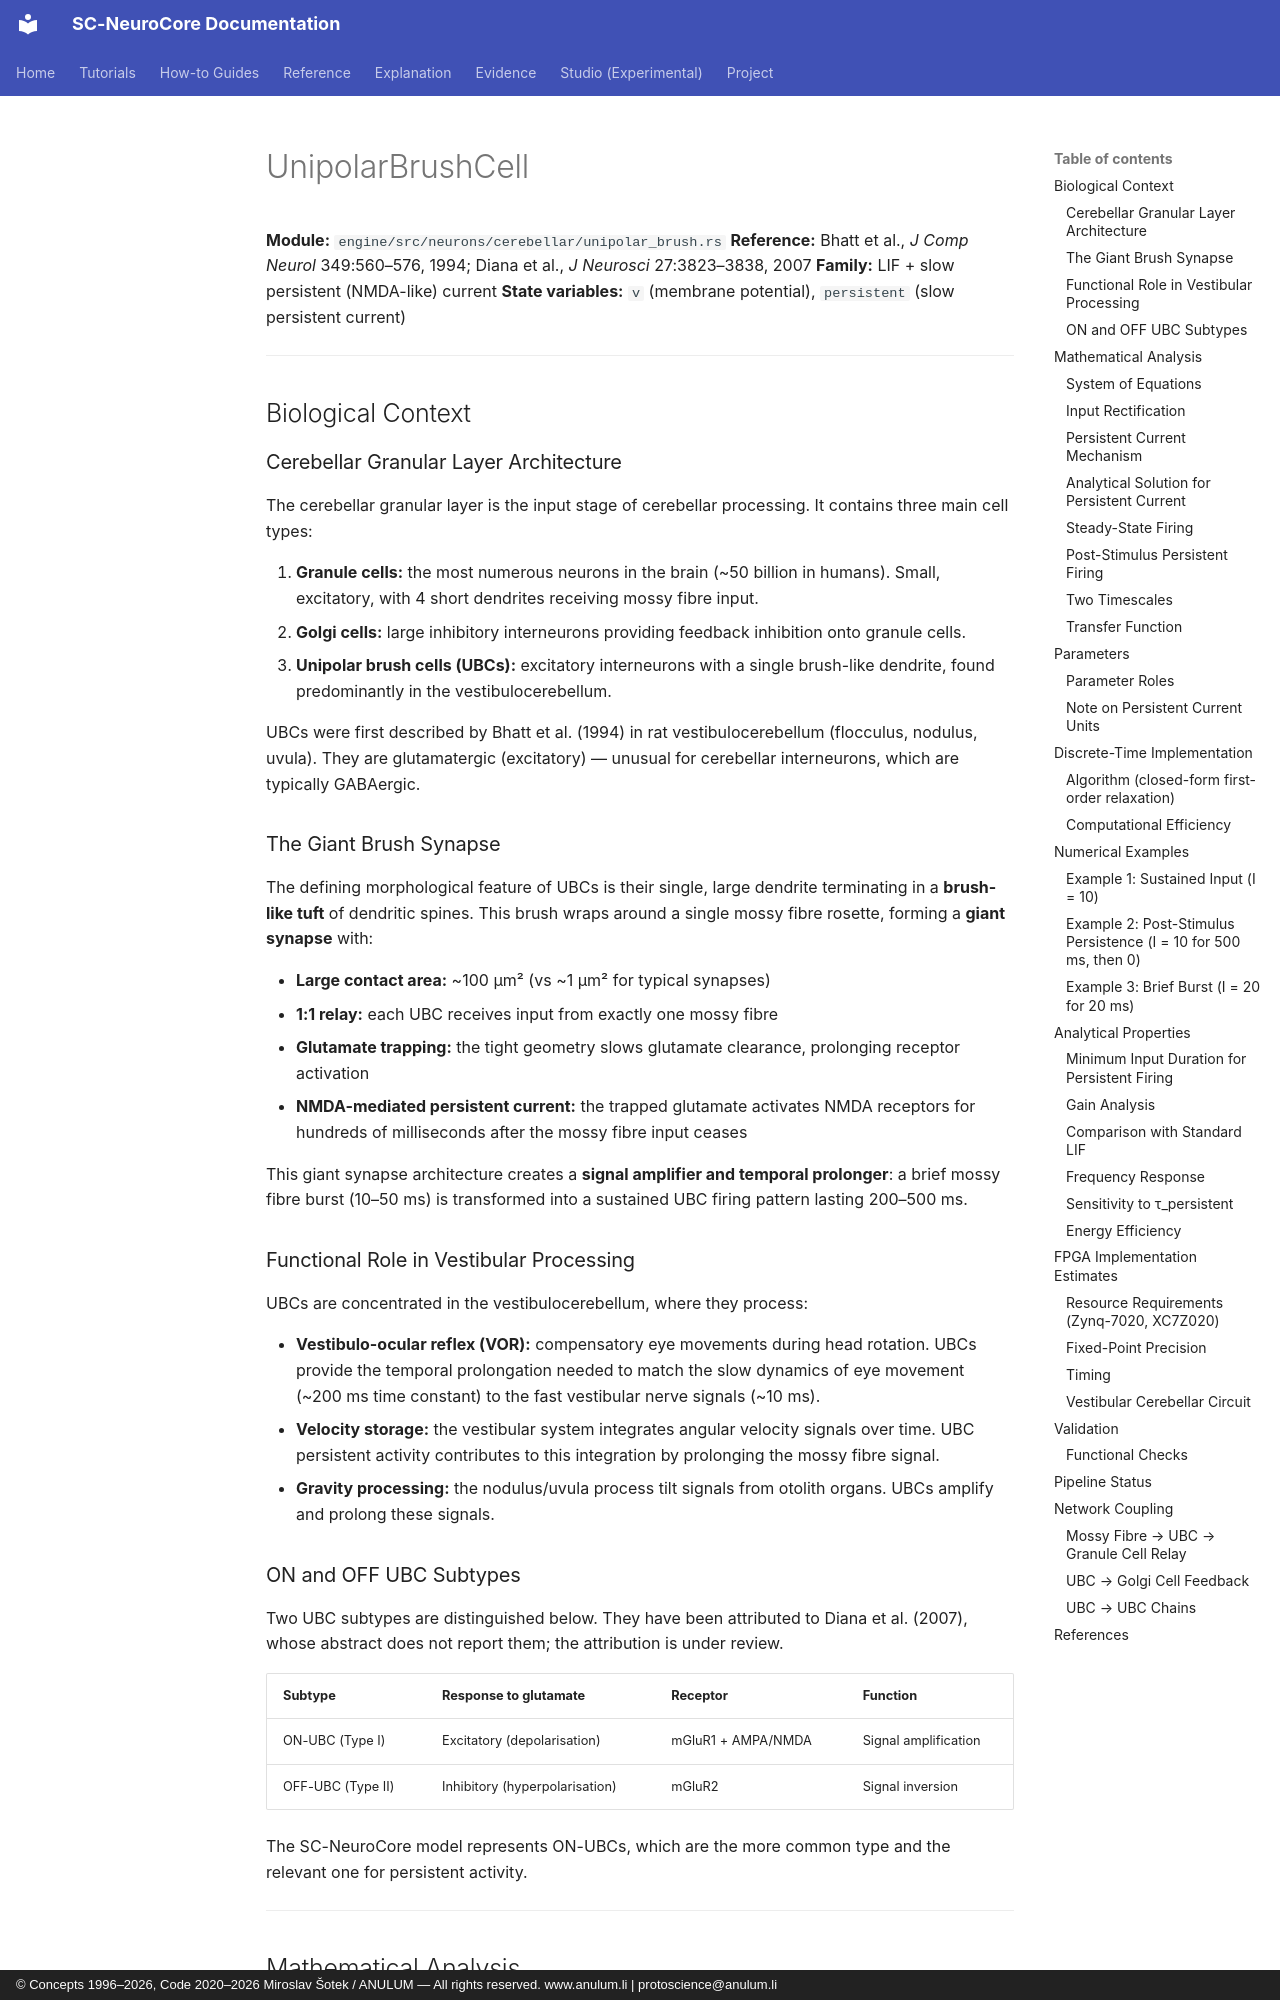

repository: anulum/sc-neurocore · page: api/models/unipolar_brush_cell/index.html · generator: mkdocs · copyright: © Concepts 1996–2026, Code 2020–2026 Miroslav Šotek / ANULUM — All rights reserved. www.anulum.li | protoscience@anulum.li

<!-- SPDX-License-Identifier: AGPL-3.0-or-later -->
<!-- Commercial license available -->
<!-- © Concepts 1996–2026 Miroslav Šotek. All rights reserved. -->
<!-- © Code 2020–2026 Miroslav Šotek. All rights reserved. -->
<!-- ORCID: 0009-0009-3560-0851 -->
<!-- Contact: www.anulum.li | protoscience@anulum.li -->
<!-- SC-NeuroCore — Unipolar brush cell model documentation -->

# UnipolarBrushCell

**Module:** `engine/src/neurons/cerebellar/unipolar_brush.rs`
**Reference:** Bhatt et al., *J Comp Neurol* 349:560–576, 1994; Diana et al., *J Neurosci* 27:3823–3838, 2007
**Family:** LIF + slow persistent (NMDA-like) current
**State variables:** `v` (membrane potential), `persistent` (slow persistent current)

---

## Biological Context

### Cerebellar Granular Layer Architecture

The cerebellar granular layer is the input stage of cerebellar
processing.  It contains three main cell types:

1. **Granule cells:** the most numerous neurons in the brain (~50
   billion in humans).  Small, excitatory, with 4 short dendrites
   receiving mossy fibre input.
2. **Golgi cells:** large inhibitory interneurons providing feedback
   inhibition onto granule cells.
3. **Unipolar brush cells (UBCs):** excitatory interneurons with a
   single brush-like dendrite, found predominantly in the
   vestibulocerebellum.

UBCs were first described by Bhatt et al. (1994) in rat
vestibulocerebellum (flocculus, nodulus, uvula).  They are
glutamatergic (excitatory) — unusual for cerebellar interneurons,
which are typically GABAergic.

### The Giant Brush Synapse

The defining morphological feature of UBCs is their single, large
dendrite terminating in a **brush-like tuft** of dendritic spines.
This brush wraps around a single mossy fibre rosette, forming a
**giant synapse** with:

- **Large contact area:** ~100 µm² (vs ~1 µm² for typical synapses)
- **1:1 relay:** each UBC receives input from exactly one mossy fibre
- **Glutamate trapping:** the tight geometry slows glutamate clearance,
  prolonging receptor activation
- **NMDA-mediated persistent current:** the trapped glutamate activates
  NMDA receptors for hundreds of milliseconds after the mossy fibre
  input ceases

This giant synapse architecture creates a **signal amplifier and
temporal prolonger**: a brief mossy fibre burst (10–50 ms) is
transformed into a sustained UBC firing pattern lasting 200–500 ms.

### Functional Role in Vestibular Processing

UBCs are concentrated in the vestibulocerebellum, where they process:

- **Vestibulo-ocular reflex (VOR):** compensatory eye movements during
  head rotation.  UBCs provide the temporal prolongation needed to
  match the slow dynamics of eye movement (~200 ms time constant) to
  the fast vestibular nerve signals (~10 ms).
- **Velocity storage:** the vestibular system integrates angular
  velocity signals over time.  UBC persistent activity contributes to
  this integration by prolonging the mossy fibre signal.
- **Gravity processing:** the nodulus/uvula process tilt signals from
  otolith organs.  UBCs amplify and prolong these signals.
